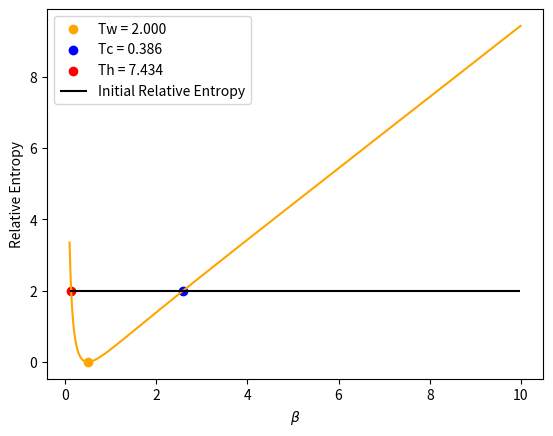

Generate this figure with matplotlib: (Note: this script raises an exception after producing the figure.)
import numpy as np
import matplotlib.pyplot as plt
from scipy.optimize import brentq


def Distribution(dist, beta_R, dmn):

    if dist == 'bose':
        f = 1/(np.exp(beta_R * dmn) - 1)

    elif dist == 'fermi':
        f = 1/(np.exp(beta_R * dmn) + 1)
        
    return f


def Delta_Beta(fi, ff, gamma, t):

    delta_beta = (fi - ff) * np.exp(-gamma*t) + ff
    
    d_delta_beta = -gamma * (fi - ff) * np.exp(-gamma*t)
    
    return delta_beta, d_delta_beta


def F_Beta_t(fi, ff, delta_beta, d_delta_beta, r, gamma, t):

    f = np.sqrt( delta_beta**2 + 4*fi*ff*np.exp(-2*gamma*t)*(np.exp(gamma*t) - 1)*np.sinh(r)**2 )
    
    df = (0.5/f) * ( 2*delta_beta*d_delta_beta + 4*fi*ff*gamma*np.exp(-gamma*t)*(2*np.exp(-gamma*t) - 1)*np.sinh(r)**2)
    
    return f, df
    

def d_Wigner_Entropy(fb, dfb):

    dSw = dfb/fb
    
    return dSw


def d_Rt(com_derivada, fi, fb, dfb, delta_beta, d_delta_beta, r, gamma, t):

    x = (delta_beta + 2*fi*np.exp(-gamma*t)*np.sinh(r)**2)/fb
    
    rt = 0.5*np.arccosh(x)
    
    if com_derivada:
        dx = ((d_delta_beta - 2*gamma*np.exp(-gamma*t)*fi*np.sinh(r)**2)*fb - (delta_beta + 2*np.exp(-gamma*t)*fi*np.sinh(r)**2)*dfb)/(fb**2)

        drt = 0.5*dx/np.sqrt((x**2) - 1)
        
        return rt, drt
    
    else:
        return rt


def EntropyProduction(ff, fb, dfb, rt, drt, dSw):
    
    dE = w*(dfb*np.cosh(2*rt) + fb*np.sinh(2*rt)*2*drt)
    
    Sprod = dSw - dE/(w*ff)
    
    return Sprod


def RelativeEntropy(fi, ff, r, gamma, t):

    delta_beta, d_delta_beta = Delta_Beta(fi, ff, gamma, t)
    
    fb, dfb = F_Beta_t(fi, ff, delta_beta, d_delta_beta, r, gamma, t)
    
    rt = d_Rt(False, fi, fb, dfb, delta_beta, d_delta_beta, r, gamma, t)
    
    return -1 + (fb/ff)*np.cosh(2*rt) + np.log(ff/fb)
    

def Wigner_Fisher_Info(rt, drt, w, dSw):
    
    dphi = -2*w

    return 2*(dSw**2) + 8*drt**2 + 2*(dphi*np.sinh(2*rt))**2
    

def Velocity(Iw):

    return np.sqrt(Iw)
    

def Distance(vList, dt):
    
    L = np.cumsum(vList) * dt
    
    return L


def ThermalKinematics(r, beta_i, beta_f, w, gamma, tlist):

    Iw = []
    Vw = []
    Kevol = []
    Sprod = []

    fi = Distribution('bose', beta_i, w)
    ff = Distribution('bose', beta_f, w)

    for t in tlist:
        
        delta_beta, d_delta_beta = Delta_Beta(fi, ff, gamma, t)
        
        fb, dfb = F_Beta_t(fi, ff, delta_beta, d_delta_beta, r, gamma, t)

        rt, drt = d_Rt(True, fi, fb, dfb, delta_beta, d_delta_beta, r, gamma, t)

        dSw = d_Wigner_Entropy(fb, dfb)
    
    
        Iwt = Wigner_Fisher_Info(rt, drt, w, dSw)

        Vwt = Velocity(Iwt)

        Iw.append(Iwt)
        Vw.append(Vwt)

        Kevol.append(RelativeEntropy(fi, ff, r, gamma, t))
        
        Sprod.append(EntropyProduction(ff, fb, dfb, rt, drt, dSw))
    
    Lw = Distance(Vw, tlist[1]-tlist[0]) 

    completion = []

    for i in range(len(Lw)):

        completion.append(Lw[i]/Lw[-1])
        
    return Iw, Vw, Lw, completion, Kevol, Sprod
    

def EquidistantInitial(Kinit, beta_eq, r, w, gamma, beta_list):

    ff = Distribution('bose', beta_eq, w)

    K_diff = lambda fi: RelativeEntropy(fi, ff, 0, gamma, 0) - Kinit

    K_diff_list = []
    fi_list = []
    
    for beta_i in beta_list:
        fi = Distribution('bose', beta_i, w)
        fi_list.append(fi)
        K_diff_list.append(K_diff(fi))
    
    ## hot
    for i in range(0, np.argmin(K_diff_list), 1):
        
        if K_diff_list[i] * K_diff_list[i+1] < 0:  # houve cruzamento

            f1 = brentq(K_diff, fi_list[i], fi_list[i+1])  # raiz exata
            K1 = RelativeEntropy(f1, ff, 0, gamma, 0)
            beta_1 = np.log((1/f1) + 1)/w

    ## cold
    for i in range(np.argmin(K_diff_list), len(beta_list) - 1, 1):

        if K_diff_list[i] * K_diff_list[i+1] < 0:  # houve cruzamento

            f2 = brentq(K_diff, fi_list[i], fi_list[i+1])  # raiz exata
            K2 = RelativeEntropy(f2, ff, 0, gamma, 0)
            beta_2 = np.log((1/f2) + 1)/w
    
    
    ## plot
    
    K = [RelativeEntropy(fi, ff, 0, gamma, 0) for fi in fi_list]
    
    plt.plot(beta_list, K, color='orange')
    plt.scatter([beta_eq], [RelativeEntropy(ff, ff, 0, gamma, 0)], color='orange', label=f'Tw = {1/beta_eq:.3f}')
    plt.scatter([beta_2], [K2], color='blue', label=f'Tc = {1/beta_2:.3f}')
    plt.scatter([beta_1], [K1], color='red', label=f'Th = {1/beta_1:.3f}')
    plt.hlines(y=Kinit, xmin=min(beta_list), xmax=max(beta_list), color='black', label='Initial Relative Entropy')
    plt.xlabel(r'$\beta$')
    plt.ylabel('Relative Entropy')
    plt.legend()
    plt.show()
    
    
    return beta_1, 1/beta_1, K1, beta_2, 1/beta_2, K2
        

def WriteOutput(r, processo, tlist, Iw, Vw, Lw, completion, Kevol, Sprod):        

    f = open(f'./ThermalKinematics/r{r}-{processo}.txt', 'w')
    
    for i in range(len(tlist)):
    
        f.write(f'{tlist[i]} {Iw[i]} {Vw[i]} {Lw[i]} {completion[i]} {Kevol[i]} {Sprod[i]}\n')
    
    f.close()




########### MAIN ###########


## Parameters

w = 1
gamma = 0.1
r = 0.5

Kinit = 2

Teq = 2
beta_eq = 1/Teq

beta_list = np.arange(0.1, 10, 0.01)

beta_hot, Thot, Khot, beta_cold, Tcold, Kcold = EquidistantInitial(Kinit, beta_eq, r, w, gamma, beta_list)

file_init = open('./ThermalKinematics/initial_temperatures.txt', 'a')

file_init.write(f'{r} {beta_cold} {beta_hot}\n')

file_init.close()

'''
tlist = np.arange(0, 100, 0.1)


## Thermal Kinematics

Iw_heating, Vw_heating, Lw_heating, completion_heating, Kevol_heating, Sprod_heating = ThermalKinematics(r, beta_cold, beta_eq, w, gamma, tlist)
Iw_cooling, Vw_cooling, Lw_cooling, completion_cooling, Kevol_cooling, Sprod_cooling = ThermalKinematics(r, beta_hot, beta_eq, w, gamma, tlist)


## Write Output Files

WriteOutput(r, 'heating', tlist, Iw_heating, Vw_heating, Lw_heating, completion_heating, Kevol_heating, Sprod_heating)
WriteOutput(r, 'cooling', tlist, Iw_cooling, Vw_cooling, Lw_cooling, completion_cooling, Kevol_cooling, Sprod_cooling)

'''
